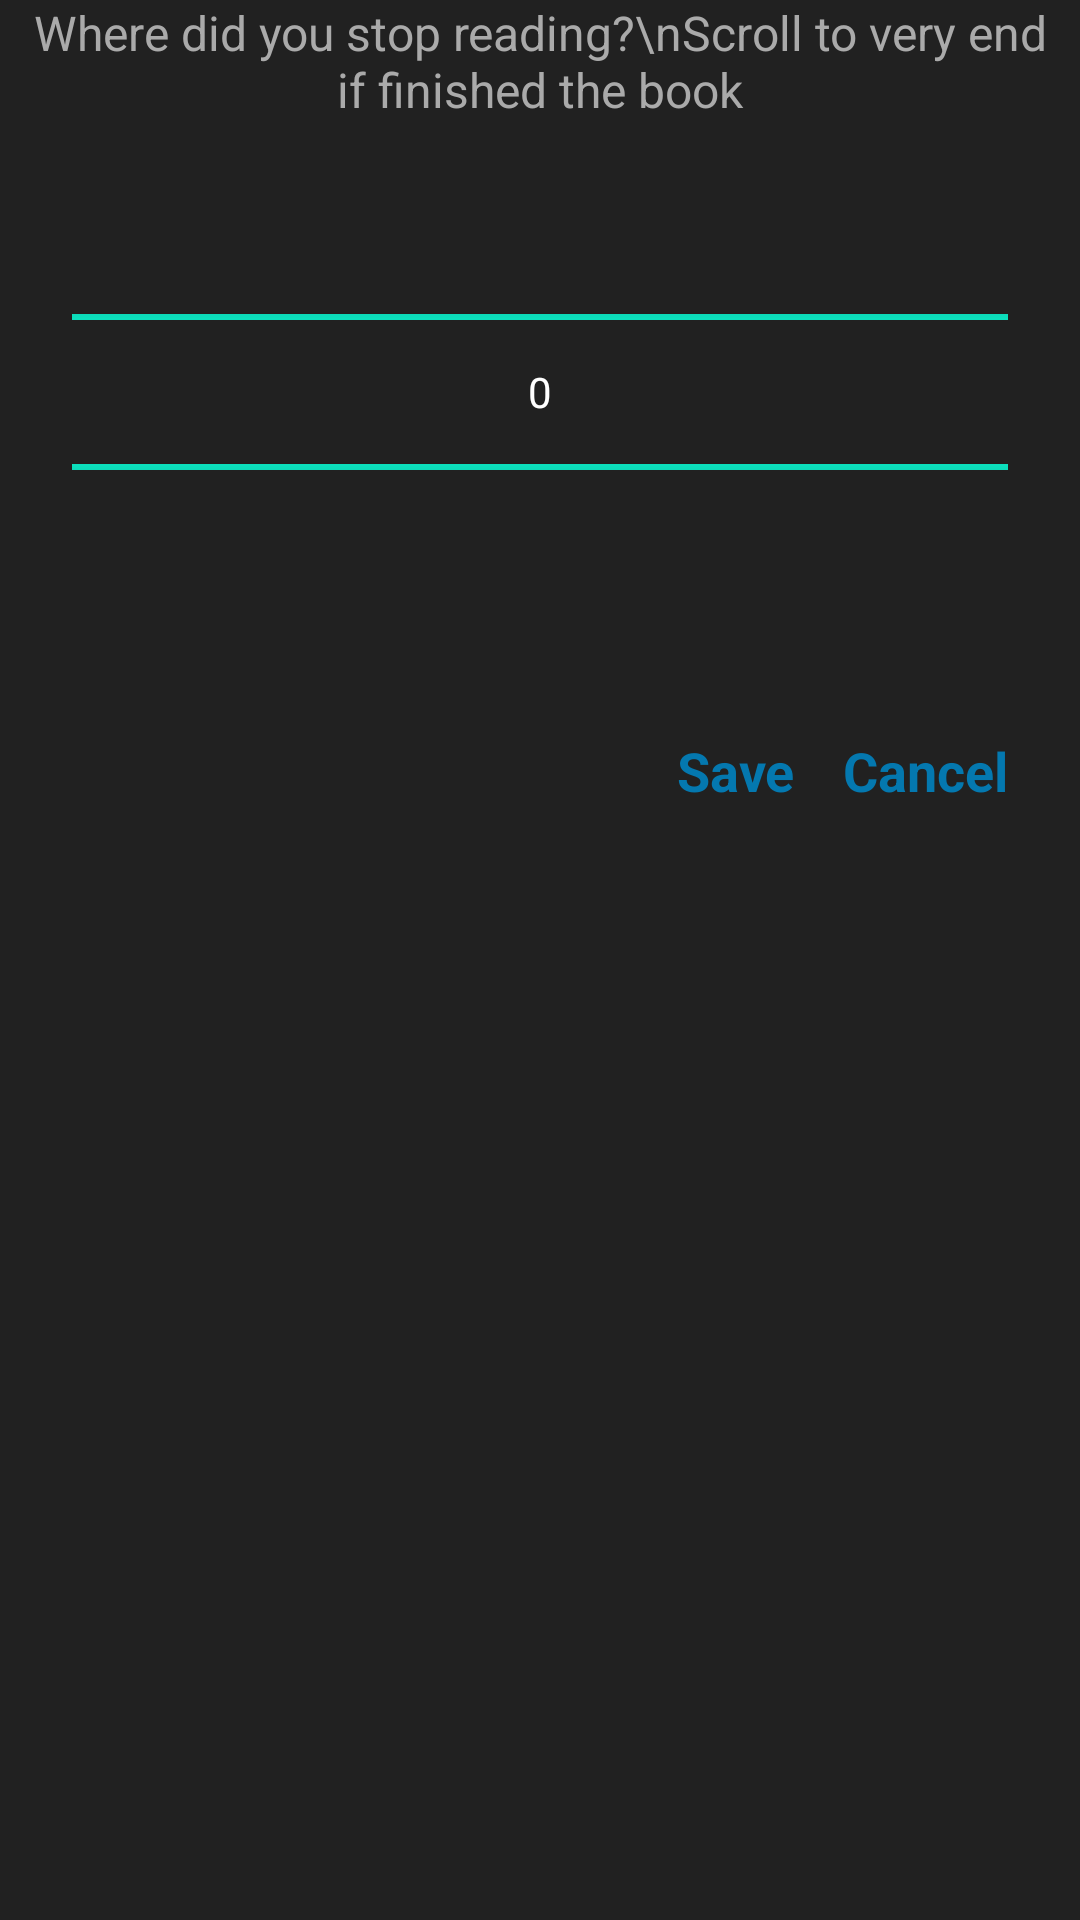

This screen was rendered from an Android layout file. Write that file and the resources it references.
<!-- AndroidManifest.xml: application theme AppTheme -->
<!-- res/layout/layout_save_pages_read.xml -->
<?xml version="1.0" encoding="utf-8"?>
<androidx.constraintlayout.widget.ConstraintLayout xmlns:android="http://schemas.android.com/apk/res/android"
    xmlns:app="http://schemas.android.com/apk/res-auto"
    android:layout_width="match_parent"
    android:layout_height="match_parent">

    <TextView
        android:id="@+id/tv1"
        android:layout_width="0dp"
        android:layout_height="wrap_content"
        android:layout_marginStart="8dp"
        android:layout_marginEnd="8dp"
        android:gravity="center"
        android:text="Where did you stop reading?\nScroll to very end if finished the book"
        android:textColor="@android:color/darker_gray"
        android:textSize="16sp"
        app:layout_constraintEnd_toEndOf="parent"
        app:layout_constraintStart_toStartOf="parent"
        app:layout_constraintTop_toTopOf="parent" />

    <NumberPicker
        android:id="@+id/npPagesRead"
        android:layout_width="match_parent"
        android:layout_height="wrap_content"
        android:layout_marginStart="24dp"
        android:descendantFocusability="blocksDescendants"
        android:layout_marginEnd="24dp"
        app:layout_constraintEnd_toEndOf="parent"
        app:layout_constraintStart_toStartOf="parent"
        app:layout_constraintTop_toBottomOf="@+id/tv1" />


    <TextView
        android:id="@+id/tvCancel"
        android:layout_width="wrap_content"
        android:layout_height="wrap_content"
        android:layout_marginTop="24dp"
        android:layout_marginEnd="24dp"
        android:text="Cancel"
        android:textColor="@color/colorPrimary"
        android:textSize="18sp"
        android:textStyle="bold"
        app:layout_constraintEnd_toEndOf="parent"
        app:layout_constraintTop_toBottomOf="@+id/etReview" />

    <TextView
        android:id="@+id/tvSave"
        android:layout_width="wrap_content"
        android:layout_height="wrap_content"
        android:layout_marginEnd="16dp"
        android:text="Save"
        android:textColor="@color/colorPrimary"
        android:textSize="18sp"
        android:textStyle="bold"
        app:layout_constraintEnd_toStartOf="@+id/tvCancel"
        app:layout_constraintTop_toTopOf="@+id/tvCancel" />

    <com.google.android.material.textfield.TextInputLayout
        android:id="@+id/etReview"
        android:layout_width="0dp"
        android:layout_height="wrap_content"
        android:layout_marginStart="8dp"
        android:layout_marginEnd="8dp"
        android:ems="10"
        android:textColorHint="@color/colorPrimary"
        android:visibility="gone"
        app:counterEnabled="true"
        app:counterMaxLength="80"
        app:counterTextColor="@color/colorPrimary"
        app:layout_constraintEnd_toEndOf="parent"
        app:layout_constraintStart_toStartOf="parent"
        app:layout_constraintTop_toBottomOf="@+id/npPagesRead">

        <com.google.android.material.textfield.TextInputEditText
            android:layout_width="match_parent"
            android:layout_height="wrap_content"
            android:hint="What did you think of the book"
            android:inputType="textMultiLine"
            android:maxLength="80" />

    </com.google.android.material.textfield.TextInputLayout>

</androidx.constraintlayout.widget.ConstraintLayout>
<!-- resources referenced by this layout -->
<resources>
  <color name="colorPrimary">#0478af</color>
  <style name="AppTheme" parent="Theme.MaterialComponents.DayNight.NoActionBar">
          
          <item name="colorPrimary">@color/colorPrimary</item>
          <item name="colorPrimaryDark">@color/colorPrimaryDark</item>
          <item name="colorAccent">@color/colorAccent</item>
  
          <item name="colorSurface">@color/colorSurface</item>
          <item name="android:colorBackground">@color/colorBackground</item>
  
          <item name="android:navigationBarColor">@color/navBarColor</item>
  
          <item name="android:textColor">@android:color/white</item>
          <item name="android:textColorPrimary">@android:color/white</item>
  
          <item name="md_background_color">@color/colorSurface</item>
  
          <item name="android:colorControlNormal">@color/colorAccent</item>
          <item name="android:colorControlActivated">@color/colorAccent</item>
          <item name="android:colorControlHighlight">@color/colorAccent</item>
  
          <item name="snackbarStyle">@style/MaterialSnackbarTheme</item>
      </style>
  <color name="colorPrimaryDark">#004c7f</color>
  <color name="colorAccent">#09FBD3</color>
  <color name="colorSurface">#212121</color>
  <color name="colorBackground">#212121</color>
  <color name="navBarColor">#121212</color>
  <style name="MaterialSnackbarTheme" parent="@style/Widget.MaterialComponents.Snackbar">
          <item name="android:background">@color/colorPrimary</item>
      </style>
</resources>
